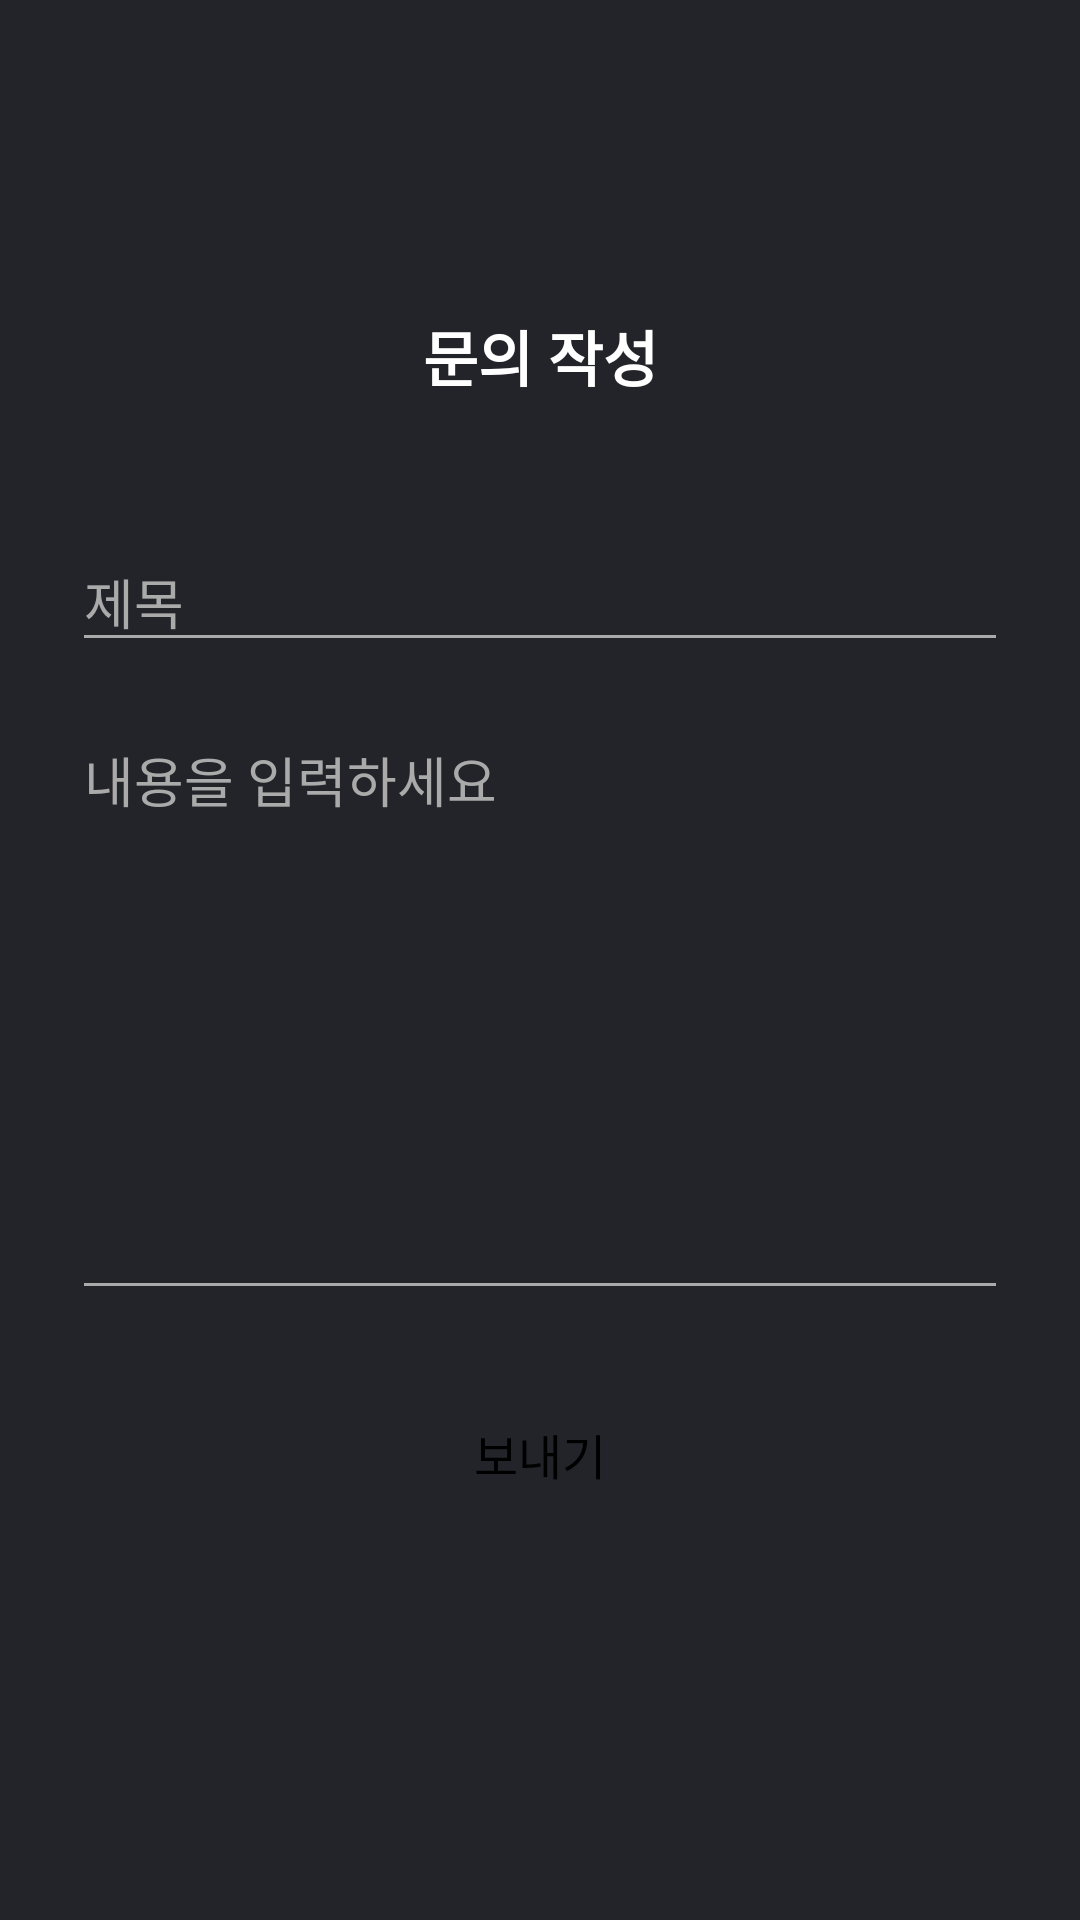

Here is an Android app screen rendered from its layout file. Give the layout XML and the strings, colors and styles it references.
<!-- AndroidManifest.xml: application theme Theme.MyApplication -->
<!-- res/layout/activity_inquiry.xml -->
<?xml version="1.0" encoding="utf-8"?>
<ScrollView xmlns:android="http://schemas.android.com/apk/res/android"
    android:layout_width="match_parent"
    android:layout_height="match_parent"
    android:background="#232429">

    <LinearLayout
        android:layout_width="match_parent"
        android:layout_height="wrap_content"
        android:orientation="vertical"
        android:padding="24dp">

        <TextView
            android:id="@+id/text_inquiry_title"
            android:layout_width="match_parent"
            android:layout_height="wrap_content"
            android:text="문의 작성"
            android:layout_marginTop="56dp"
            android:textSize="20sp"
            android:textColor="#FFFFFF"
            android:textStyle="bold"
            android:gravity="center"
            android:paddingTop="24dp"
            android:paddingBottom="12dp" />

        <EditText
            android:id="@+id/edit_inquiry_title"
            android:layout_width="match_parent"
            android:layout_height="wrap_content"
            android:hint="제목"
            android:layout_marginTop="32dp"
            android:textColor="#FFFFFF"
            android:textColorHint="#AAAAAA"
            android:backgroundTint="#AAAAAA"
            android:inputType="text"
            android:singleLine="true"
            android:imeOptions="actionNext"
            android:layout_marginBottom="16dp" />

        <EditText
            android:id="@+id/edit_inquiry_content"
            android:layout_width="match_parent"
            android:layout_height="200dp"
            android:hint="내용을 입력하세요"
            android:textColor="#FFFFFF"
            android:textColorHint="#AAAAAA"
            android:backgroundTint="#AAAAAA"
            android:gravity="top|start"
            android:inputType="textMultiLine|textCapSentences"
            android:imeOptions="actionDone"
            android:minLines="5"
            android:maxLines="10"
            android:scrollbars="vertical"
            android:overScrollMode="always"
            android:layout_marginBottom="24dp" />

        <Button
            android:id="@+id/btn_send_inquiry"
            android:layout_width="match_parent"
            android:layout_height="wrap_content"
            android:text="보내기"
            android:textColor="#000000"
            android:background="@drawable/button_white"
            android:padding="12dp"
            android:textSize="16sp" />

    </LinearLayout>
</ScrollView>
<!-- resources referenced by this layout -->
<resources>
  <style name="Theme.MyApplication" parent="Base.Theme.MyApplication" />
  <style name="Base.Theme.MyApplication" parent="Theme.AppCompat.Light.NoActionBar">
          
          
      </style>
</resources>
